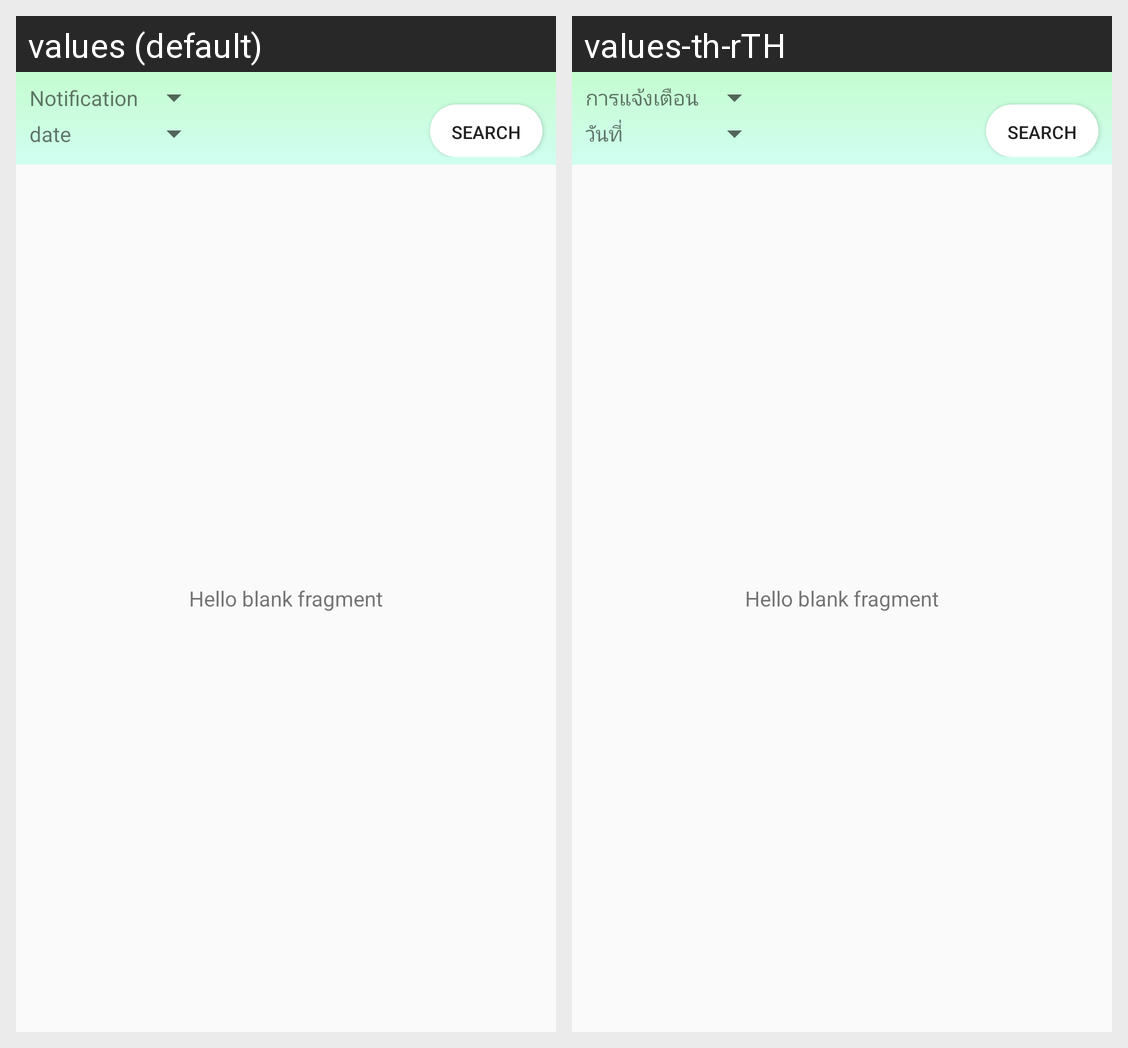

For this localized Android screen grid, give each drawn string resource with its value in every locale shown.
Android screen res/layout/fragment_history_notification.xml rendered under 2 locales, left to right: values (default), values-th-rTH. Device: Nexus 5 (rendered at 1080×1920; each locale shown at half size, 540×960, under a caption strip naming it); theme AppTheme.
Strings drawn on this screen, with the default value and each locale's value (text and hints the layout hard-codes, and strings that could not be matched under every locale, appear in the picture but are not listed):

hello_blank_fragment
  values: Hello blank fragment
  values-th-rTH: Hello blank fragment  [not translated; the default value is used]

date
  values: date
  values-th-rTH: วันที่

notification
  values: Notification
  values-th-rTH: การแจ้งเตือน
